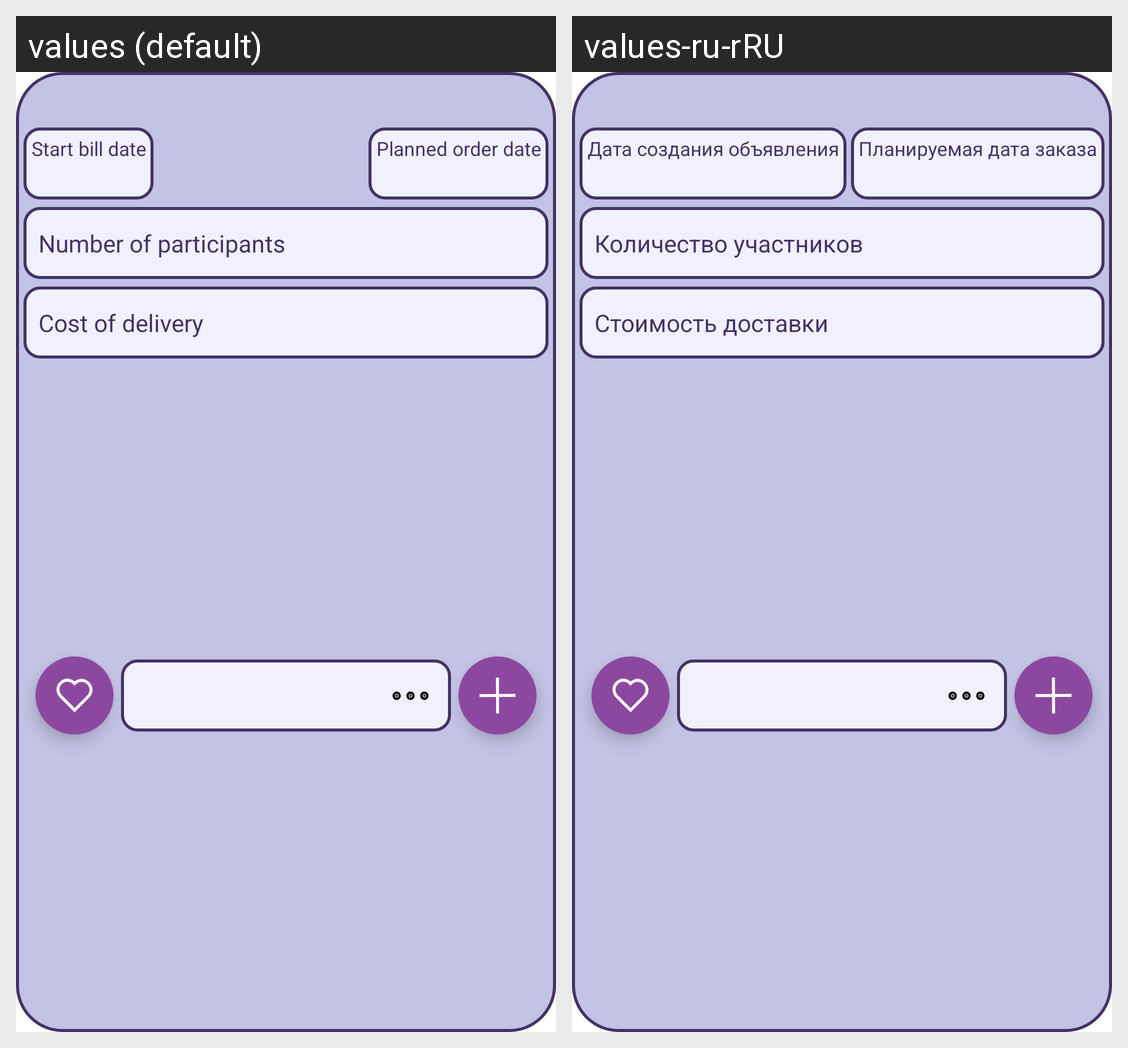

Locale-by-locale string values for the Android screen shown in this grid:
Android screen res/layout/main_list_item_new.xml rendered under 2 locales, left to right: values (default), values-ru-rRU. Device: Nexus 5 (rendered at 1080×1920; each locale shown at half size, 540×960, under a caption strip naming it); theme Theme.Gendel.Light.Standard.
Strings drawn on this screen, with the default value and each locale's value (text and hints the layout hard-codes, and strings that could not be matched under every locale, appear in the picture but are not listed):

start_date_title
  values: Start bill date
  values-ru-rRU: Дата создания объявления

end_date_title
  values: Planned order date
  values-ru-rRU: Планируемая дата заказа

member_count_title
  values: Number of participants
  values-ru-rRU: Количество участников

shipping_cost_title
  values: Cost of delivery
  values-ru-rRU: Стоимость доставки
